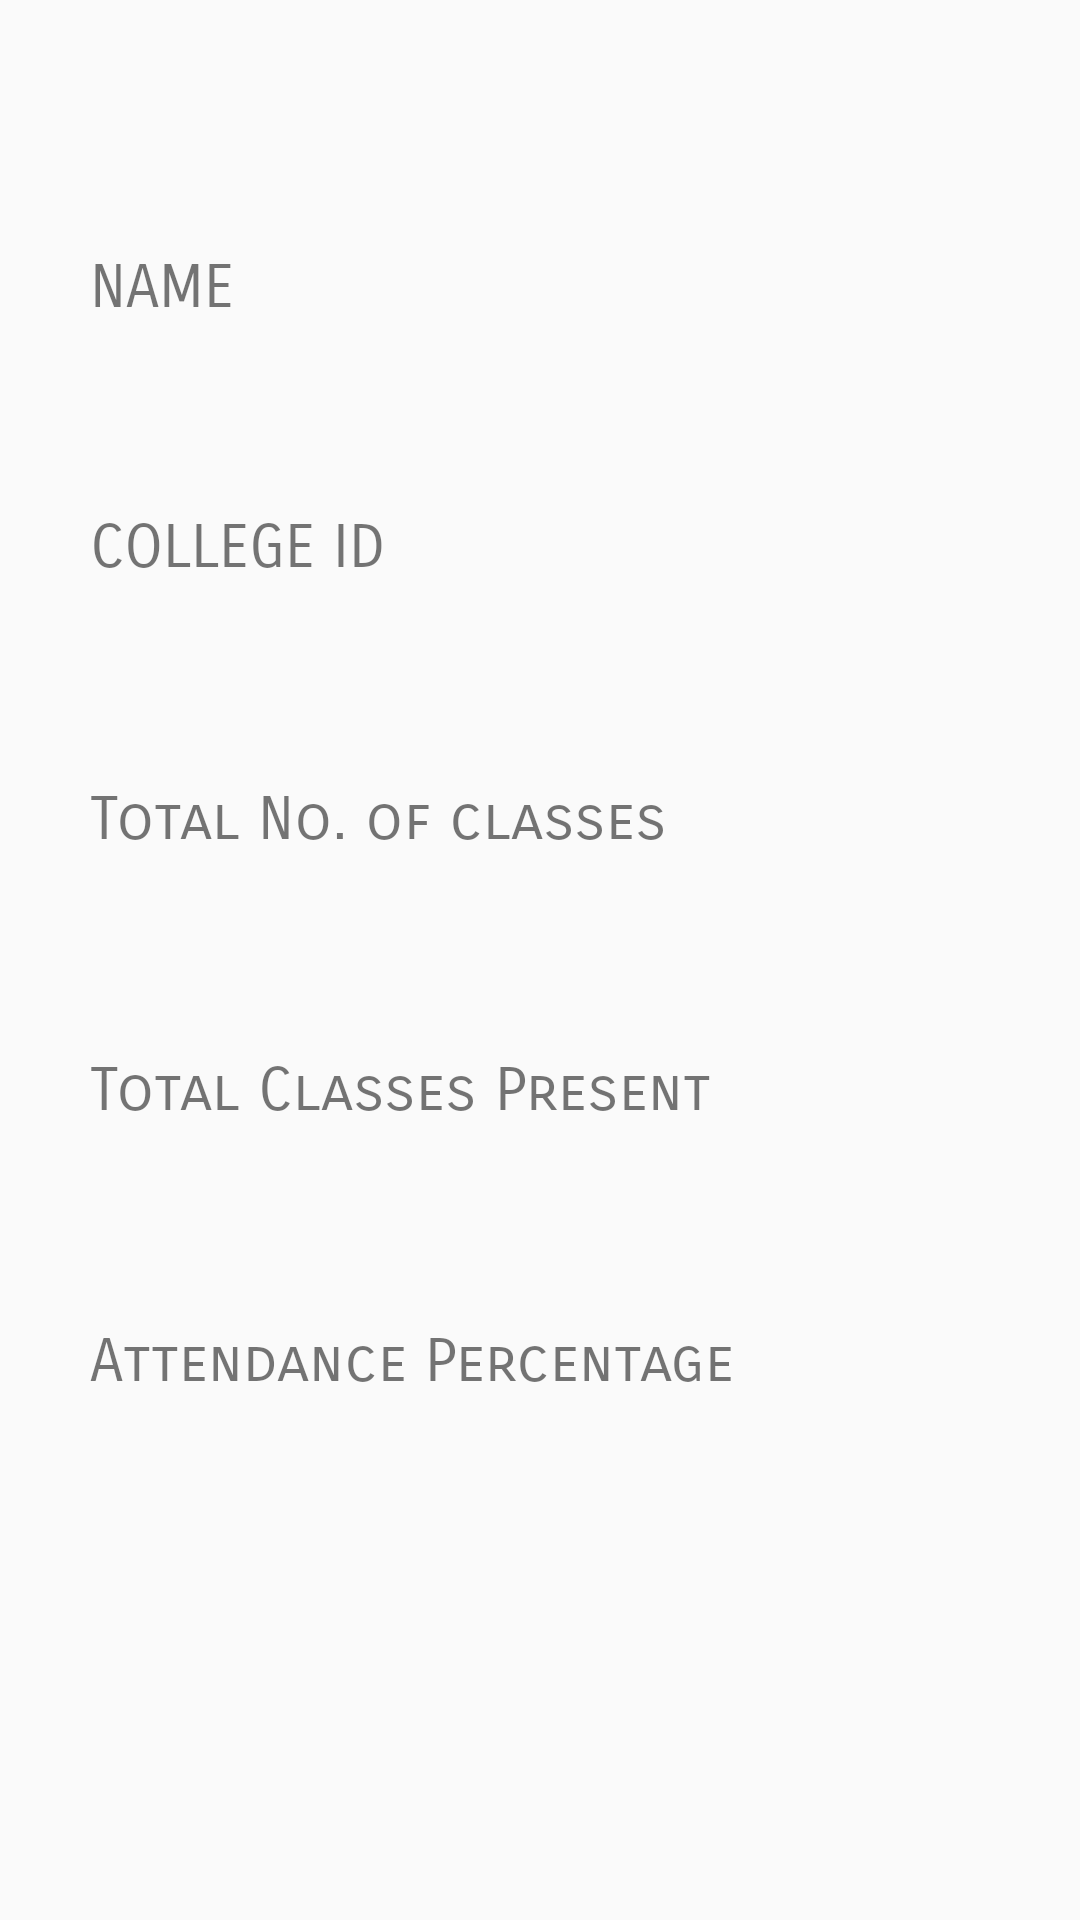

Layout XML and referenced resources for this Android screen:
<!-- AndroidManifest.xml: application theme AppTheme -->
<!-- res/layout/activity_student_get_att_report.xml -->
<?xml version="1.0" encoding="utf-8"?>
<androidx.constraintlayout.widget.ConstraintLayout xmlns:android="http://schemas.android.com/apk/res/android"
    xmlns:app="http://schemas.android.com/apk/res-auto"
    xmlns:tools="http://schemas.android.com/tools"
    android:layout_width="match_parent"
    android:layout_height="match_parent"
    tools:context=".StudentGetAttReport">

    <TextView
        android:id="@+id/studentgetattrptname"
        android:layout_width="match_parent"
        android:layout_height="55dp"
        android:layout_margin="30dp"
        android:fontFamily="sans-serif-smallcaps"
        android:text="NAME"
        android:textSize="20dp"
        app:layout_constraintBottom_toBottomOf="parent"
        app:layout_constraintEnd_toEndOf="parent"
        app:layout_constraintHorizontal_bias="0.266"
        app:layout_constraintStart_toStartOf="parent"
        app:layout_constraintTop_toTopOf="parent"
        app:layout_constraintVertical_bias="0.102" />

    <TextView
        android:id="@+id/studentgetattrptcollegeid"
        android:layout_width="match_parent"
        android:layout_height="55dp"
        android:layout_margin="30dp"
        android:fontFamily="sans-serif-smallcaps"
        android:text="COLLEGE ID"
        android:textSize="20dp"
        app:layout_constraintBottom_toBottomOf="parent"
        app:layout_constraintEnd_toEndOf="parent"
        app:layout_constraintStart_toStartOf="parent"
        app:layout_constraintTop_toTopOf="parent"
        app:layout_constraintVertical_bias="0.267" />

    <TextView
        android:id="@+id/studentgetattrpttotalnoclasses"
        android:layout_width="match_parent"
        android:layout_height="55dp"
        android:layout_margin="30dp"
        android:fontFamily="sans-serif-smallcaps"
        android:text="Total No. of classes"
        android:textSize="20dp"
        app:layout_constraintBottom_toBottomOf="parent"
        app:layout_constraintEnd_toEndOf="parent"
        app:layout_constraintStart_toStartOf="parent"
        app:layout_constraintTop_toTopOf="parent"
        app:layout_constraintVertical_bias="0.44" />

    <TextView
        android:id="@+id/studentgetattrptclassespresent"
        android:layout_width="match_parent"
        android:layout_height="55dp"
        android:layout_margin="30dp"
        android:fontFamily="sans-serif-smallcaps"
        android:text="Total Classes Present"
        android:textSize="20dp"
        app:layout_constraintBottom_toBottomOf="parent"
        app:layout_constraintEnd_toEndOf="parent"
        app:layout_constraintStart_toStartOf="parent"
        app:layout_constraintTop_toTopOf="parent"
        app:layout_constraintVertical_bias="0.612" />

    <TextView
        android:id="@+id/studentgetattrptattendancepercentage"
        android:layout_width="match_parent"
        android:layout_height="55dp"
        android:layout_margin="30dp"
        android:fontFamily="sans-serif-smallcaps"
        android:text="Attendance Percentage"
        android:textSize="20dp"
        app:layout_constraintBottom_toBottomOf="parent"
        app:layout_constraintEnd_toEndOf="parent"
        app:layout_constraintStart_toStartOf="parent"
        app:layout_constraintTop_toTopOf="parent"
        app:layout_constraintVertical_bias="0.784" />


</androidx.constraintlayout.widget.ConstraintLayout>
<!-- resources referenced by this layout -->
<resources>
  <style name="AppTheme" parent="Theme.AppCompat.Light.NoActionBar">
          
          <item name="colorPrimary">@color/colorPrimary</item>
          <item name="colorPrimaryDark">@color/colorPrimaryDark</item>
          <item name="colorAccent">@color/colorAccent</item>
      </style>
  <color name="colorPrimary">#008577</color>
  <color name="colorPrimaryDark">#00574B</color>
  <color name="colorAccent">#D81B60</color>
</resources>
